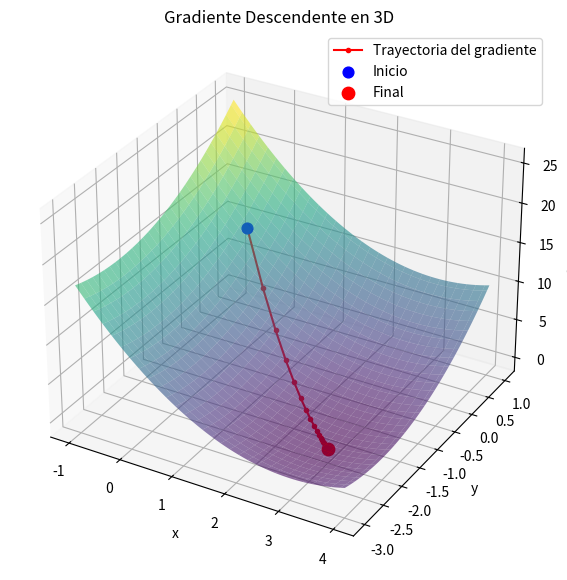

Reproduce this figure in Python.
"""
Implementación simple del Algoritmo del Gradiente Descendente en 3 dimensiones.
"""

import matplotlib.pyplot as plt
import numpy as np


def funcion_objetivo(x, y, z):
    return (x - 3) ** 2 + (y + 2) ** 2 + (z - 1) ** 2


def gradiente(x, y, z):
    return 2 * (x - 3), 2 * (y + 2), 2 * (z - 1)


def gradiente_descendente_3d(punto_inicial, tasa_aprendizaje=0.1, iteraciones=100):
    """
    Gradiente descendente para f(x, y, z) = (x-3)^2 + (y+2)^2 + (z-1)^2.

    Args:
        punto_inicial: Tupla (x, y, z)
        tasa_aprendizaje: Tamaño de paso
        iteraciones: Número de iteraciones

    Returns:
        punto_final: Tupla (x, y, z)
        historial: Lista de tuplas con los puntos visitados
        historial_f: Lista con los valores de f en cada iteración
    """
    x, y, z = punto_inicial
    historial = [(x, y, z)]
    historial_f = [funcion_objetivo(x, y, z)]

    for i in range(iteraciones):
        gx, gy, gz = gradiente(x, y, z)

        x = x - tasa_aprendizaje * gx
        y = y - tasa_aprendizaje * gy
        z = z - tasa_aprendizaje * gz

        historial.append((x, y, z))
        historial_f.append(funcion_objetivo(x, y, z))

        if (i + 1) % 20 == 0:
            print(
                f"Iteración {i+1}: "
                f"x={x:.6f}, y={y:.6f}, z={z:.6f}, f={historial_f[-1]:.6f}"
            )

    return (x, y, z), historial, historial_f


def visualizar_3d(historial):
    puntos = np.array(historial)
    xs = puntos[:, 0]
    ys = puntos[:, 1]

    x_superficie = np.linspace(xs.min() - 1, xs.max() + 1, 60)
    y_superficie = np.linspace(ys.min() - 1, ys.max() + 1, 60)
    X, Y = np.meshgrid(x_superficie, y_superficie)
    Z = (X - 3) ** 2 + (Y + 2) ** 2

    z_camino = np.array([funcion_objetivo(x, y, z) for x, y, z in historial])

    fig = plt.figure(figsize=(10, 7))
    ax = fig.add_subplot(111, projection='3d')

    ax.plot_surface(X, Y, Z, cmap='viridis', alpha=0.6, linewidth=0)
    ax.plot(xs, ys, z_camino, 'r.-', label='Trayectoria del gradiente')

    ax.scatter(xs[0], ys[0], z_camino[0], color='blue', s=60, label='Inicio')
    ax.scatter(xs[-1], ys[-1], z_camino[-1], color='red', s=80, label='Final')

    ax.set_title('Gradiente Descendente en 3D')
    ax.set_xlabel('x')
    ax.set_ylabel('y')
    ax.set_zlabel('f(x, y, z)')
    ax.legend()
    plt.show()


if __name__ == "__main__":
    print("=" * 60)
    print("GRADIENTE DESCENDENTE EN 3 DIMENSIONES")
    print("=" * 60)
    print("Función: f(x, y, z) = (x-3)^2 + (y+2)^2 + (z-1)^2")
    print("Mínimo real en: (3, -2, 1)\n")

    punto_inicial = (0, 0, 0)
    tasa_aprendizaje = 0.1
    iteraciones = 100

    print("Parámetros:")
    print(f"  punto_inicial = {punto_inicial}")
    print(f"  tasa_aprendizaje = {tasa_aprendizaje}")
    print(f"  iteraciones = {iteraciones}\n")

    punto_final, historial, historial_f = gradiente_descendente_3d(
        punto_inicial,
        tasa_aprendizaje=tasa_aprendizaje,
        iteraciones=iteraciones,
    )

    x_final, y_final, z_final = punto_final

    print(f"\n{'=' * 60}")
    print("Resultado Final:")
    print(f"  punto_final = ({x_final:.6f}, {y_final:.6f}, {z_final:.6f})")
    print(f"  f(punto_final) = {funcion_objetivo(x_final, y_final, z_final):.6f}")
    print(
        "  Error absoluto = "
        f"({abs(x_final - 3):.6f}, {abs(y_final + 2):.6f}, {abs(z_final - 1):.6f})"
    )
    print(f"{'=' * 60}\n")

    print("Generando gráfica 3D de la función...")
    visualizar_3d(historial)
